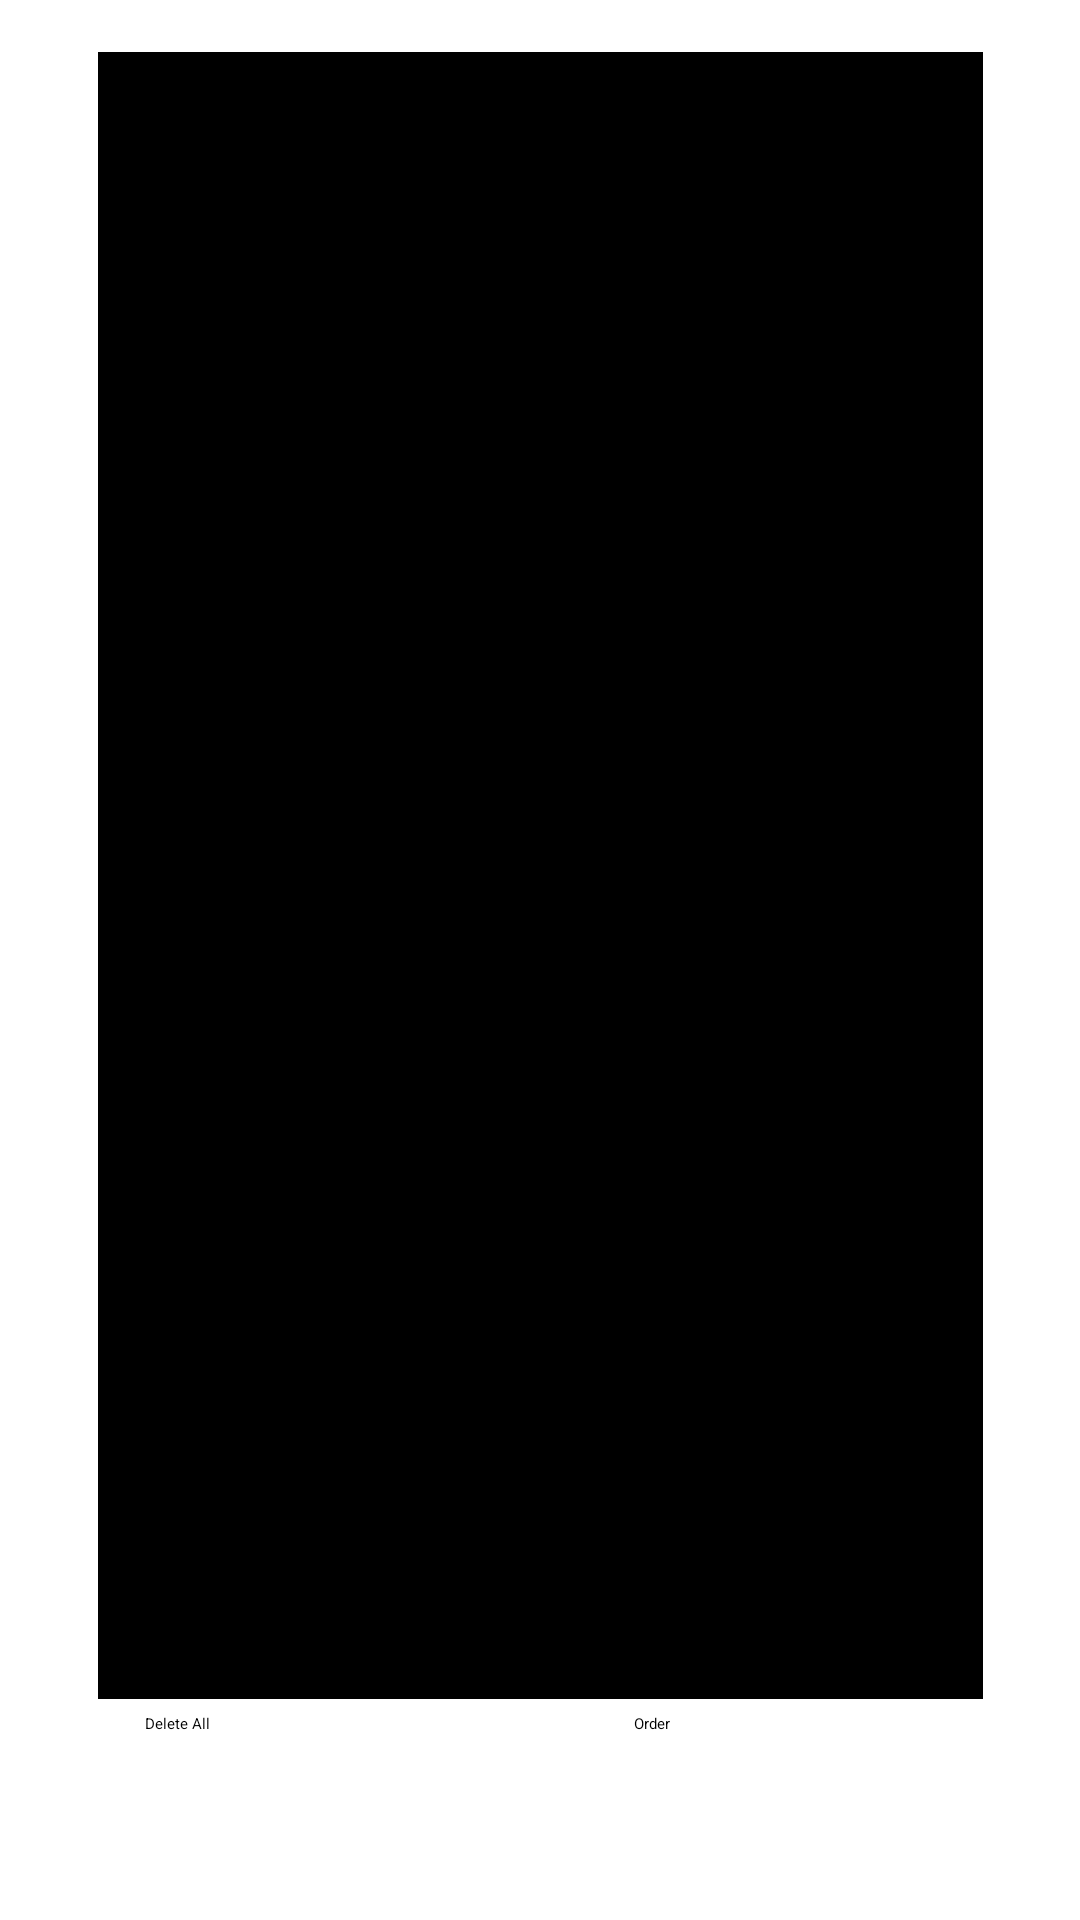

Produce the Android XML layout that renders to this screen, including the resource entries it uses.
<!-- AndroidManifest.xml: application theme Theme.GameGearHaven -->
<!-- res/layout/activity_show_cart.xml -->
<?xml version="1.0" encoding="utf-8"?>
<androidx.constraintlayout.widget.ConstraintLayout xmlns:android="http://schemas.android.com/apk/res/android"
    xmlns:app="http://schemas.android.com/apk/res-auto"
    xmlns:tools="http://schemas.android.com/tools"
    android:layout_width="match_parent"
    android:layout_height="match_parent"
    android:background="@drawable/bkg"
    >

    <TextView
        android:layout_width="match_parent"
        android:layout_height="wrap_content"
        android:layout_marginTop="32dp"
        android:gravity="center"
        android:text="My Cart"
        android:textColor="@color/white"
        android:textSize="40sp"
        android:textStyle="bold"
        app:layout_constraintEnd_toEndOf="parent"
        app:layout_constraintHorizontal_bias="0.0"
        app:layout_constraintStart_toStartOf="parent"
        app:layout_constraintTop_toTopOf="parent" />

    <androidx.recyclerview.widget.RecyclerView
        android:id="@+id/rec"
        android:layout_width="295dp"
        android:layout_height="549dp"
        android:background="@color/black"
        android:padding="10dp"
        app:layout_constraintBottom_toTopOf="@+id/delete"
        app:layout_constraintEnd_toEndOf="parent"
        app:layout_constraintStart_toStartOf="parent"
        app:layout_constraintTop_toTopOf="parent"
        app:layout_constraintVertical_bias="0.793"
        tools:context=".ShowCart"
        tools:listitem="@layout/layout_order">

    </androidx.recyclerview.widget.RecyclerView>

    <Button
        android:id="@+id/delete"
        android:layout_width="100dp"
        android:layout_height="55dp"
        android:text="Delete All"
        app:layout_constraintBottom_toBottomOf="parent"
        app:layout_constraintEnd_toEndOf="parent"
        app:layout_constraintHorizontal_bias="0.186"
        app:layout_constraintStart_toStartOf="parent"
        app:layout_constraintTop_toTopOf="parent"
        app:layout_constraintVertical_bias="0.976" />

    <Button
        android:id="@+id/checkout"
        android:layout_width="100dp"
        android:layout_height="55dp"
        android:text="Order"
        app:layout_constraintBottom_toBottomOf="parent"
        app:layout_constraintEnd_toEndOf="parent"
        app:layout_constraintHorizontal_bias="0.813"
        app:layout_constraintStart_toStartOf="parent"
        app:layout_constraintTop_toTopOf="parent"
        app:layout_constraintVertical_bias="0.976" />


</androidx.constraintlayout.widget.ConstraintLayout>
<!-- res/layout/layout_order.xml (included above) -->
<?xml version="1.0" encoding="utf-8"?>
<LinearLayout xmlns:android="http://schemas.android.com/apk/res/android"
    xmlns:app="http://schemas.android.com/apk/res-auto"
    android:padding="10dp"
    android:layout_marginTop="10dp"
    android:orientation="vertical"
    android:layout_marginLeft="2dp"
    android:layout_marginRight="2dp"
    android:background="@drawable/bg_order"
    android:layout_width="match_parent"
    android:layout_height="wrap_content">
    <TextView
        android:layout_width="match_parent"
        android:layout_height="wrap_content"
        android:text="Title"
        android:textSize="22sp"
        android:textColor="@color/black"
        android:id="@+id/title"
        />
    <TextView
        android:layout_marginTop="6dp"
        android:textColor="@color/black"
        android:layout_width="match_parent"
        android:layout_height="wrap_content"
        android:text="Price"
        android:id="@+id/price"/>



</LinearLayout>
<!-- resources referenced by this layout -->
<resources>
  <!-- drawable bg_order (drawable) -->
  <?xml version="1.0" encoding="utf-8"?>
  <shape xmlns:android="http://schemas.android.com/apk/res/android" android:shape = "rectangle">
      <solid android:color="@color/white"/>
  
      <corners android:radius="10dp"/>
  
  </shape>
  <!-- not gathered from this repository: default colours our renderer supplied (Android Studio template values) -->
  <color name="black">#FF000000</color>
  <color name="white">#FFFFFFFF</color>
</resources>
